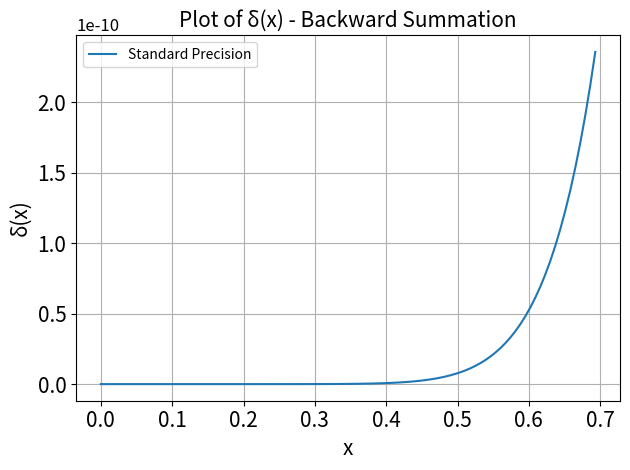
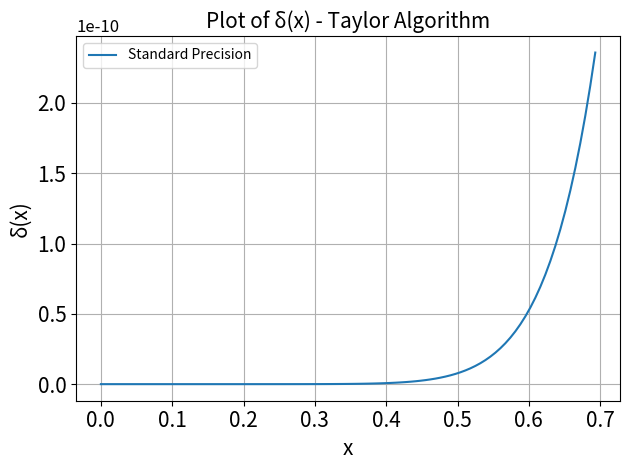
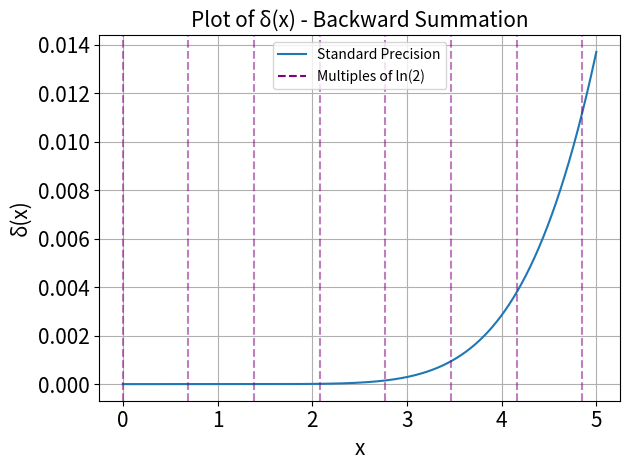
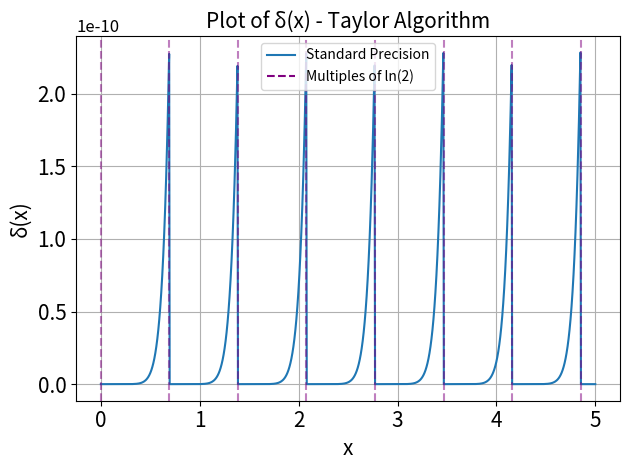
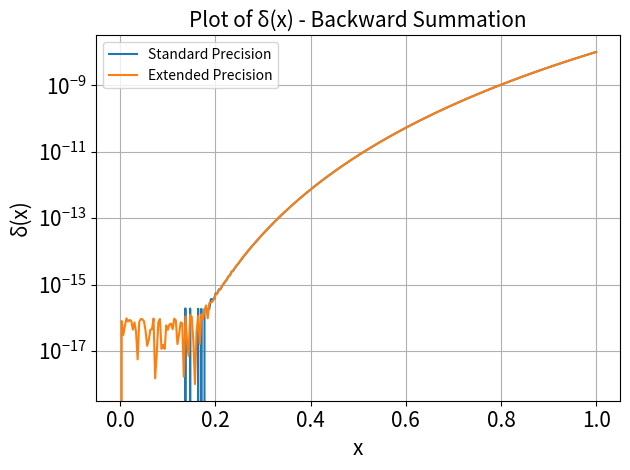
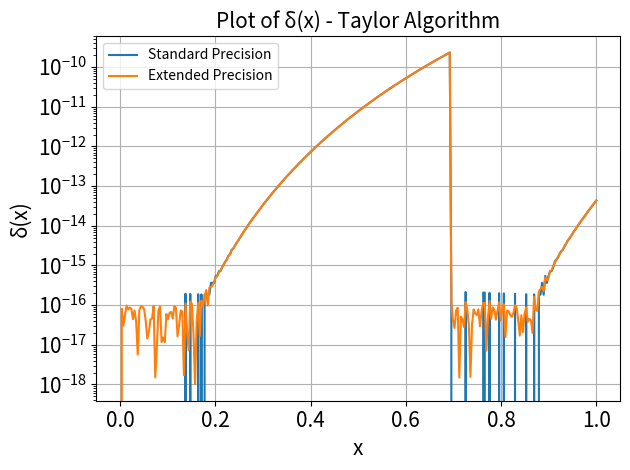

Reproduce these figures in Python, in order.
import numpy as np
import matplotlib.pyplot as plt


def summands_for_exp(terms=1, x_0=0.0):
    invert = False
    if x_0 < 0:
        invert = True
    x_0 = np.abs(x_0)
    summands = [1, x_0]

    for n in range(terms + 1):
        if n < 2:
            continue
        factor = x_0 / n
        summands.append(summands[-1] * factor)
    summands = np.array(summands)

    return invert, summands


def taylorExponential_allsums(terms=1, x_0=0.0):
    invert, summands = summands_for_exp(terms=terms, x_0=x_0)

    forward = 0
    backward = 0
    for n in range(len(summands)):
        forward = forward + summands[n]
        reverse = len(summands) - 1 - n
        backward = backward + summands[reverse]
    check_sum = np.sum(summands)

    if invert:
        forward = 1 / forward
        backward = 1 / backward
        check_sum = 1 / check_sum

    return check_sum, forward, backward


def taylorExponential_back(terms=1, x_0=0.0):
    invert, summands = summands_for_exp(terms=terms, x_0=x_0)

    backward = 0
    for n in range(len(summands)):
        reverse = len(summands) - 1 - n
        backward = backward + summands[reverse]

    if invert:
        backward = 1.0 / backward

    return backward


def taylor_exp(x):
    ln2 = np.log(2.0)
    if np.abs(x) > ln2:
        invert = False
        if x < 0:
            invert = True
        x = np.abs(x)

        u = int(x / ln2)
        r = x - u * ln2
        result = (np.power(2.0, u) * taylorExponential_back(terms=10, x_0=r))
        if invert:
            result = 1.0 / result
    else:
        result = taylorExponential_back(terms=10, x_0=x)
    return result


def allErrors(terms=1, x_0=0.0, output=False, long=False):
    np_sum, forward_sum, backward_sum = taylorExponential_allsums(terms=terms, x_0=x_0)
    if long:
        true_value = np.exp(np.longdouble(x_0))
    else:
        true_value = np.exp(x_0)

    taylor_value = taylor_exp(x_0)

    taylor_value_abs_error = np.abs(taylor_value - true_value)
    taylor_value_rel_error = taylor_value_abs_error / true_value

    forward_abs_error = np.abs(forward_sum - true_value)
    forward_rel_error = forward_abs_error / true_value

    backward_abs_error = np.abs(backward_sum - true_value)
    backward_rel_error = backward_abs_error / true_value

    check_abs_error = np.abs(np_sum - true_value)
    check_rel_error = check_abs_error / true_value

    if output:
        print('"True" Value:', f"{true_value:.3E}")
        print("Taylor Value:", f"{taylor_value:.3E}")
        print("Taylor Absolute Error:", f"{taylor_value_abs_error:.3E}")
        print("Taylor Relative Error:", f"{taylor_value_rel_error:.3E}")
        print("Forward Sum Value:", f"{forward_sum:.3E}")
        print("Forward Absolute Error:", f"{forward_abs_error:.3E}")
        print("Forward Relative Error:", f"{forward_rel_error:.3E}")
        print("Backward Sum Value:", f"{backward_sum:.3E}")
        print("Backward Absolute Error:", f"{backward_abs_error:.3E}")
        print("Backward Relative Error:", f"{backward_rel_error:.3E}")
        print("CheckSum Value:", f"{np_sum:.3E}")
        print("CheckSum Absolute Error:", f"{check_abs_error:.3E}")
        print("CheckSum Relative Error:", f"{check_rel_error:.3E}")

    return (true_value,
            taylor_value, taylor_value_abs_error, taylor_value_rel_error,
            forward_sum, forward_abs_error, forward_rel_error,
            backward_sum, backward_abs_error, backward_rel_error, np_sum,
            check_abs_error, check_rel_error)


def txt_write_error(term_values=None, x_0_values=None, long=False, name="error_analysis_table.txt"):
    if term_values is None:
        term_values = [1]
    if x_0_values is None:
        x_0_values = [0]
    txt_file_path = name

    with (open(txt_file_path, 'w') as txtfile):
        for x_0 in x_0_values:
            txtfile.write("{:<15}".format(f"\nx_0 = {x_0}"))
            first_term = True
            for terms in term_values:
                true_value, taylor_value, taylor_value_abs_error, taylor_value_rel_error, \
                    forward_sum, forward_abs_error, forward_rel_error, \
                    backward_sum, backward_abs_error, backward_rel_error, \
                    check_sum, check_abs_error, check_rel_error = allErrors(terms=terms, x_0=x_0, long=long)
                if first_term:
                    txtfile.write(f"True Value = {true_value:.3e}\n")

                    txtfile.write(
                        "{:<7} {:<10} {:<10} {:<12} {:<10} {:<10} {:<12} {:<10} {:<10} {:<12} "
                        "{:<10} {:<10} {:10}\n".format
                        ("terms",
                         "Taylor",
                         "Abs Err",
                         "Rel Err",
                         "Forward",
                         "Abs Err",
                         "Rel Err",
                         "Backward",
                         "Abs Err",
                         "Rel Err",
                         "CheckSum",
                         "Abs Err",
                         "Rel Err"))
                    first_term = False

                txtfile.write(
                    "{:<7} {:<10.3e} {:<10.3e} {:<12.3e} {:<10.3e} {:<10.3e} {:<12.3e} {:<10.3e} {:<10.3e} "
                    "{:<12.3e} {:<10.3e} {:<10.3e} {:<10.3e}\n".format(
                        terms,
                        taylor_value, taylor_value_abs_error, taylor_value_rel_error,
                        forward_sum, forward_abs_error, forward_rel_error,
                        backward_sum, backward_abs_error, backward_rel_error,
                        check_sum, check_abs_error, check_rel_error))

    print("Data has been written to", txt_file_path)


def plotting_delta(x_values, function, *args, title="Plot of δ(x) - default", \
                   logscale=False, helping_line=True, long=False, fontsize=15):
    def delta_long(x):
        return np.abs((np.exp(np.longdouble(x)) - function(*args, x)) / np.exp(np.longdouble(x)))

    def delta(x):
        return np.abs(np.exp(x) - function(*args, x)) / np.exp(x)

    save = title.split("-", 1)[1].strip()

    y_values = []
    for item in x_values:
        y_values.append(delta(item))
    plt.plot(x_values, y_values, label='Standard Precision')

    if long:
        y_values_long = []
        for item in x_values:
            y_values_long.append(delta_long(item))
        plt.plot(x_values, y_values_long, label='Extended Precision')
        save = save + "_long"

    if logscale:
        plt.yscale('log')
        save = save + "_log"

    plt.xlabel('x', fontsize=fontsize)
    plt.ylabel('δ(x)', fontsize=fontsize)
    plt.title(title, fontsize=fontsize)
    plt.grid(True)

    lower = min(x_values)
    upper = max(x_values)
    save = save + f"_{round(lower, 2)}_{round(upper, 2)}"
    if helping_line:
        multiples_of_log2 = np.arange(np.ceil(lower / np.log(2)), np.floor(upper / np.log(2)) + 1)
        for multiple in multiples_of_log2:
            plt.axvline(x=multiple * np.log(2), color='purple', linestyle='--', alpha=0.5)
        plt.plot([], [], color='purple', linestyle='--', label="Multiples of ln(2)")
        save = save + "_helping"

    plt.legend(fontsize=fontsize-5)
    plt.xticks(fontsize=fontsize)
    plt.yticks(fontsize=fontsize)
    plt.gca().yaxis.get_offset_text().set_fontsize(fontsize - 3)

    plt.tight_layout()
    plt.savefig(f"{save}.pdf", format="pdf", dpi=300)
    plt.show()


def main():
    error = True
    if error:
        txt_write_error(term_values=[10, 50], x_0_values=[1.0, 10.0, 20.0, -10.0, -20.0], long=False,
                        name="error_analysis_table_normal.txt")
        txt_write_error(term_values=[10, 50], x_0_values=[1.0, 10.0, 20.0, -10.0, -20.0], long=True,
                        name="error_analysis_table_long.txt")

    plot = True
    if plot:
        x_values = np.linspace(0, np.log(2), 100)
        plotting_delta(x_values, taylorExponential_back, 10, title="Plot of δ(x) - Backward Summation",
                       logscale=False, helping_line=False)
        plotting_delta(x_values, taylor_exp, title="Plot of δ(x) - Taylor Algorithm",
                       logscale=False, helping_line=False)

        x_values = np.linspace(0, 5, 1000)
        plotting_delta(x_values, taylorExponential_back, 10, title="Plot of δ(x) - Backward Summation",
                       logscale=False, helping_line=True)
        plotting_delta(x_values, taylor_exp, title="Plot of δ(x) - Taylor Algorithm",
                       logscale=False, helping_line=True)

        x_values = np.linspace(0, 1, 300)
        plotting_delta(x_values, taylorExponential_back, 10, title="Plot of δ(x) - Backward Summation",
                       logscale=True, helping_line=False, long=True)
        plotting_delta(x_values, taylor_exp, title="Plot of δ(x) - Taylor Algorithm",
                       logscale=True, helping_line=False, long=True)


if __name__ == "__main__":
    main()
